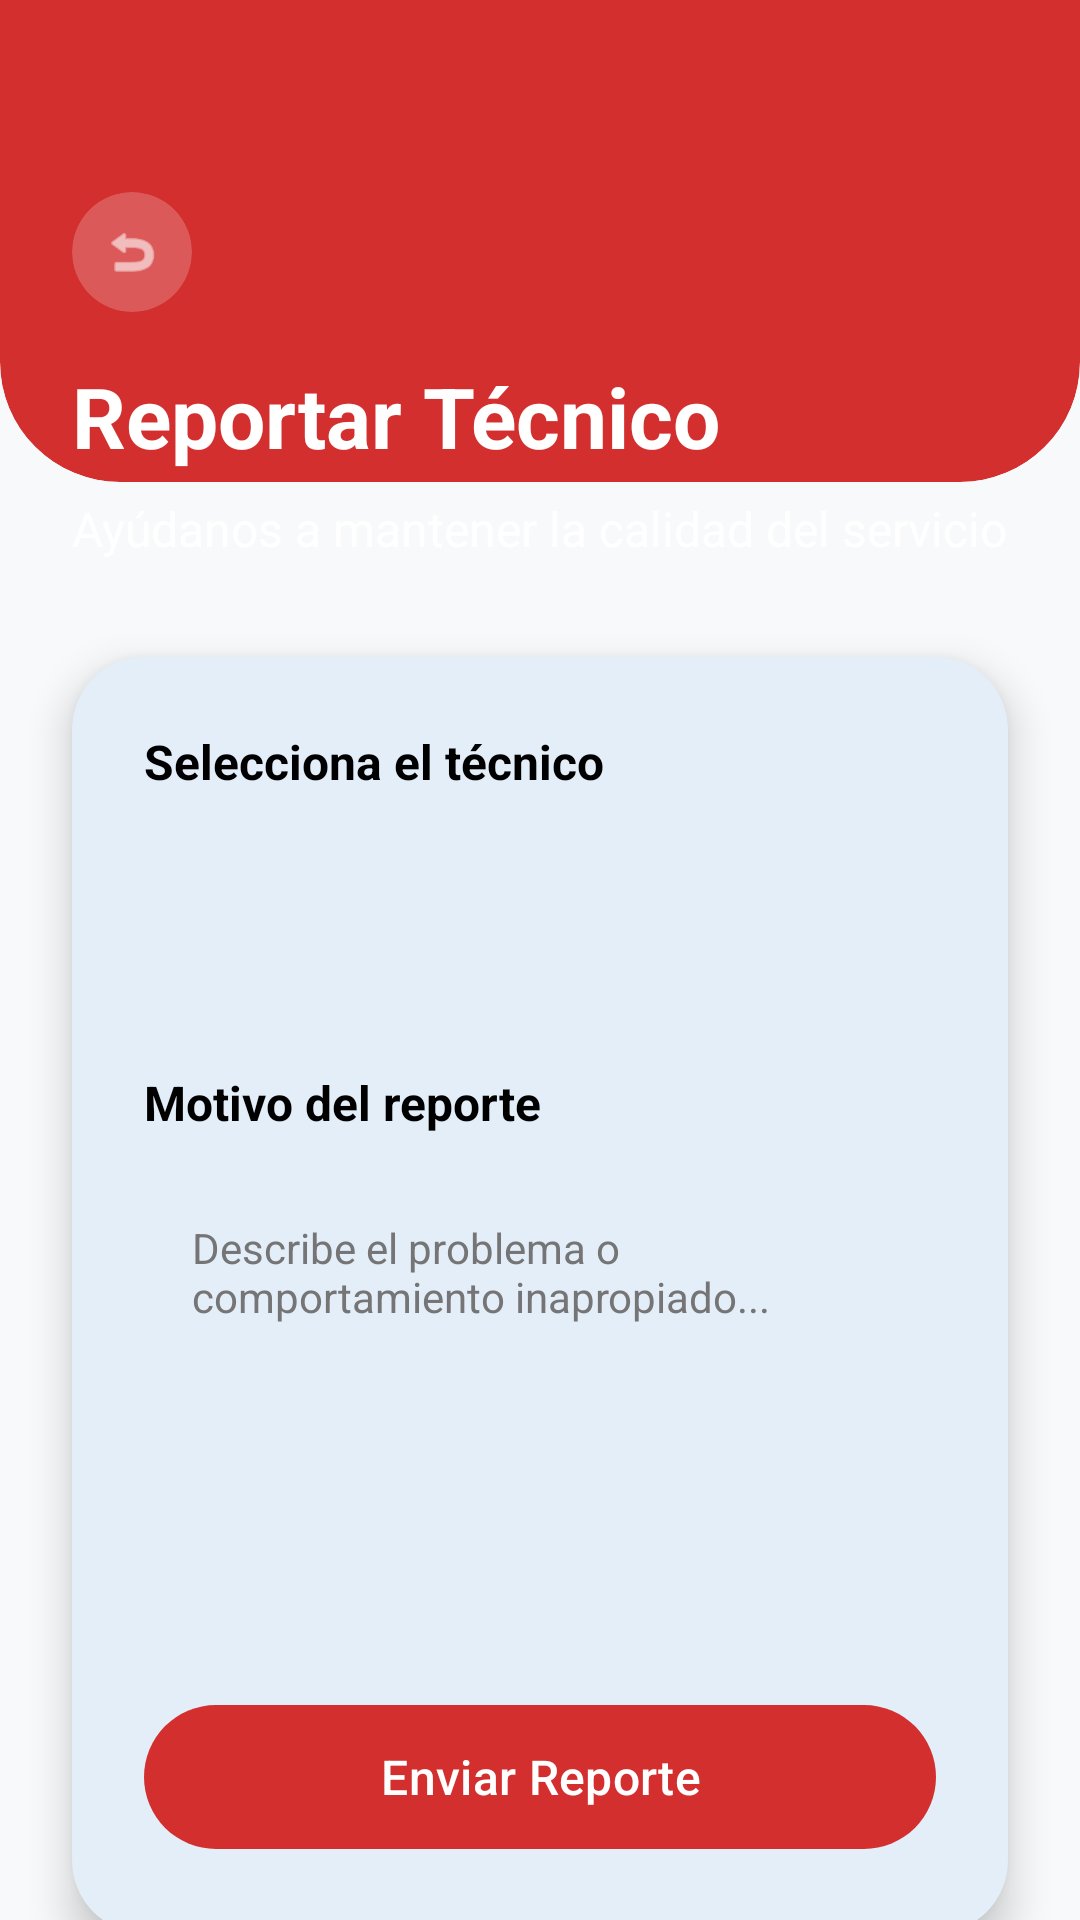

Android layout source for this screen:
<!-- AndroidManifest.xml: application theme Theme.RedTecnica -->
<!-- res/layout/activity_reportar_tecnico.xml -->
<?xml version="1.0" encoding="utf-8"?>
<androidx.constraintlayout.widget.ConstraintLayout
    xmlns:android="http://schemas.android.com/apk/res/android"
    xmlns:app="http://schemas.android.com/apk/res-auto"
    android:layout_width="match_parent"
    android:layout_height="match_parent"
    android:background="@color/background"> <androidx.core.widget.NestedScrollView
    android:layout_width="0dp"
    android:layout_height="0dp"
    android:fillViewport="true"
    app:layout_constraintTop_toTopOf="parent"
    app:layout_constraintBottom_toBottomOf="parent"
    app:layout_constraintStart_toStartOf="parent"
    app:layout_constraintEnd_toEndOf="parent">

    <androidx.constraintlayout.widget.ConstraintLayout
        android:layout_width="match_parent"
        android:layout_height="wrap_content"
        android:paddingBottom="30dp">

        <com.google.android.material.card.MaterialCardView
            android:id="@+id/headerBackground"
            android:layout_width="0dp"
            android:layout_height="200dp"
            android:layout_marginTop="-40dp"
            app:cardBackgroundColor="#D32F2F"
            app:cardCornerRadius="40dp"
            app:cardElevation="0dp"
            app:strokeWidth="0dp"
            app:layout_constraintStart_toStartOf="parent"
            app:layout_constraintEnd_toEndOf="parent"
            app:layout_constraintTop_toTopOf="parent" />

        <com.google.android.material.card.MaterialCardView
            android:id="@+id/btnBack"
            android:layout_width="40dp"
            android:layout_height="40dp"
            android:layout_marginStart="24dp"
            android:layout_marginTop="64dp"
            app:cardBackgroundColor="#33FFFFFF"
            app:cardCornerRadius="20dp"
            app:cardElevation="0dp"
            app:strokeWidth="0dp"
            app:layout_constraintStart_toStartOf="parent"
            app:layout_constraintTop_toTopOf="parent">

            <ImageView
                android:layout_width="match_parent"
                android:layout_height="match_parent"
                android:padding="10dp"
                android:src="@android:drawable/ic_menu_revert"
                app:tint="@color/white" />
        </com.google.android.material.card.MaterialCardView>

        <TextView
            android:id="@+id/tvTitulo"
            android:layout_width="0dp"
            android:layout_height="wrap_content"
            android:layout_marginHorizontal="24dp"
            android:layout_marginTop="16dp"
            android:text="Reportar Técnico"
            android:textColor="@color/white"
            android:textSize="28sp"
            android:textStyle="bold"
            app:layout_constraintStart_toStartOf="parent"
            app:layout_constraintEnd_toEndOf="parent"
            app:layout_constraintTop_toBottomOf="@id/btnBack" />

        <TextView
            android:id="@+id/tvSubtitulo"
            android:layout_width="0dp"
            android:layout_height="wrap_content"
            android:layout_marginHorizontal="24dp"
            android:layout_marginTop="8dp"
            android:text="Ayúdanos a mantener la calidad del servicio"
            android:textColor="@color/white"
            android:textSize="16sp"
            app:layout_constraintStart_toStartOf="parent"
            app:layout_constraintEnd_toEndOf="parent"
            app:layout_constraintTop_toBottomOf="@id/tvTitulo" />

        <com.google.android.material.card.MaterialCardView
            android:id="@+id/cardFormulario"
            android:layout_width="0dp"
            android:layout_height="wrap_content"
            android:layout_marginHorizontal="24dp"
            android:layout_marginTop="32dp"
            app:cardBackgroundColor="@color/card_background" app:cardCornerRadius="24dp"
            app:cardElevation="8dp"
            app:strokeWidth="0dp"
            app:layout_constraintStart_toStartOf="parent"
            app:layout_constraintEnd_toEndOf="parent"
            app:layout_constraintTop_toBottomOf="@id/tvSubtitulo">

            <androidx.constraintlayout.widget.ConstraintLayout
                android:layout_width="match_parent"
                android:layout_height="wrap_content"
                android:padding="24dp">

                <TextView
                    android:id="@+id/tvLabelTecnico"
                    android:layout_width="wrap_content"
                    android:layout_height="wrap_content"
                    android:text="Selecciona el técnico"
                    android:textColor="@color/text_primary" android:textSize="16sp"
                    android:textStyle="bold"
                    app:layout_constraintStart_toStartOf="parent"
                    app:layout_constraintTop_toTopOf="parent" />

                <Spinner
                    android:id="@+id/spinnerTecnicos"
                    android:layout_width="0dp"
                    android:layout_height="56dp"
                    android:layout_marginTop="12dp"
                    android:background="@drawable/button_black_rounded"
                    android:backgroundTint="@color/background" android:paddingHorizontal="16dp"
                    app:layout_constraintStart_toStartOf="parent"
                    app:layout_constraintEnd_toEndOf="parent"
                    app:layout_constraintTop_toBottomOf="@id/tvLabelTecnico" />

                <TextView
                    android:id="@+id/tvLabelMotivo"
                    android:layout_width="wrap_content"
                    android:layout_height="wrap_content"
                    android:layout_marginTop="24dp"
                    android:text="Motivo del reporte"
                    android:textColor="@color/text_primary" android:textSize="16sp"
                    android:textStyle="bold"
                    app:layout_constraintStart_toStartOf="parent"
                    app:layout_constraintTop_toBottomOf="@id/spinnerTecnicos" />

                <EditText
                    android:id="@+id/etMotivo"
                    android:layout_width="0dp"
                    android:layout_height="150dp"
                    android:layout_marginTop="12dp"
                    android:background="@drawable/button_black_rounded"
                    android:backgroundTint="@color/background" android:gravity="top|start"
                    android:hint="Describe el problema o comportamiento inapropiado..."
                    android:inputType="textMultiLine"
                    android:padding="16dp"
                    android:textColor="@color/text_primary" android:textColorHint="@color/text_secondary" android:textSize="14sp"
                    app:layout_constraintStart_toStartOf="parent"
                    app:layout_constraintEnd_toEndOf="parent"
                    app:layout_constraintTop_toBottomOf="@id/tvLabelMotivo" />

                <com.google.android.material.button.MaterialButton
                    android:id="@+id/btnEnviarReporte"
                    android:layout_width="0dp"
                    android:layout_height="56dp"
                    android:layout_marginTop="24dp"
                    android:text="Enviar Reporte"
                    android:textSize="16sp"
                    android:textColor="@color/white"
                    app:backgroundTint="#D32F2F"
                    app:cornerRadius="28dp"
                    app:layout_constraintStart_toStartOf="parent"
                    app:layout_constraintEnd_toEndOf="parent"
                    app:layout_constraintTop_toBottomOf="@id/etMotivo" />

            </androidx.constraintlayout.widget.ConstraintLayout>
        </com.google.android.material.card.MaterialCardView>

        <TextView
            android:layout_width="0dp"
            android:layout_height="wrap_content"
            android:layout_marginHorizontal="24dp"
            android:layout_marginTop="24dp"
            android:text="Tu reporte será revisado por nuestro equipo en un plazo de 24-48 horas. Toda la información será tratada de forma confidencial."
            android:textAlignment="center"
            android:textColor="@color/text_secondary" android:textSize="14sp"
            app:layout_constraintStart_toStartOf="parent"
            app:layout_constraintEnd_toEndOf="parent"
            app:layout_constraintTop_toBottomOf="@id/cardFormulario" />

    </androidx.constraintlayout.widget.ConstraintLayout>
</androidx.core.widget.NestedScrollView>

</androidx.constraintlayout.widget.ConstraintLayout>
<!-- resources referenced by this layout -->
<resources>
  <color name="background">#F8F9FA</color>
  <color name="card_background">#FFFFFF</color>
  <color name="text_primary">#000000</color>
  <color name="text_secondary">#757575</color>
  <color name="white">#FFFFFF</color>
  <style name="Theme.RedTecnica" parent="Base.Theme.RedTecnica" />
  <style name="Base.Theme.RedTecnica" parent="Theme.Material3.DayNight.NoActionBar">
          <item name="colorPrimary">@color/fixzone_blue</item>
          <item name="android:statusBarColor">?attr/colorPrimary</item>
          <item name="android:windowBackground">@color/background</item>
          <item name="colorSurface">@color/surface</item>
          <item name="colorOnSurface">@color/text_primary</item>
      </style>
  <color name="fixzone_blue">#1976D2</color>
  <color name="surface">#FFFFFF</color>
</resources>
